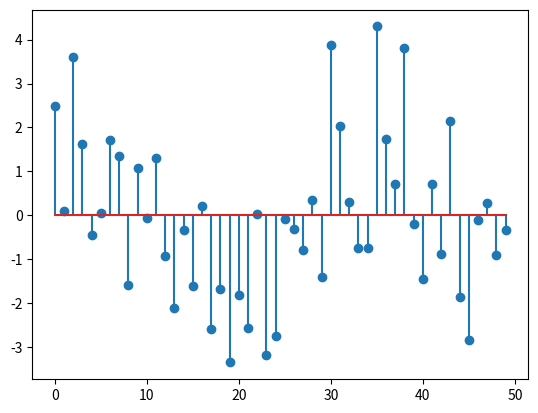
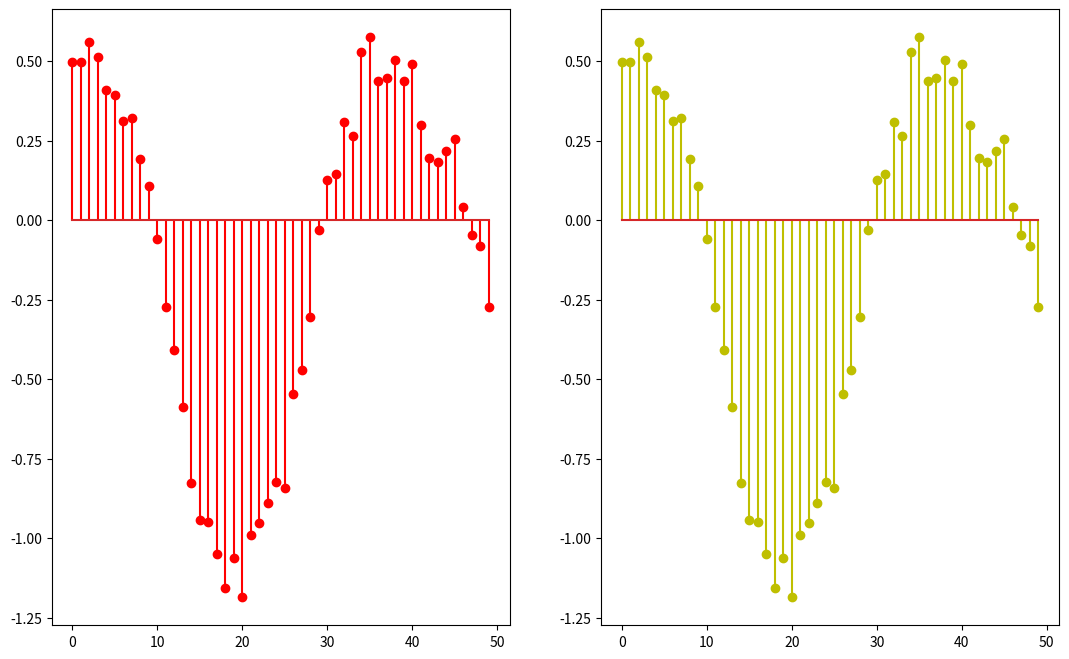

Write the Python code that produced these figures, in order.
# In this We will try to check wheter Mean_Filter is LTI system or not

import numpy as np
import matplotlib.pyplot as plt

def Add_Noise(audio,mu = 0,sigma = 1):
	gaussian_noise = np.random.normal(0, 1, audio.shape[0])
	audio = audio + gaussian_noise
	
	return audio
	

def Mean_Filter(audio,M):
	p,q,s = M,audio.shape[0]- M,audio.shape[0]
	audio_change = np.zeros(s+2*M)
	audio_change[M:s+M] = audio
	audio_new = np.zeros(s)
		
	for i in range(M,s+M):
		audio_new[i-M] = np.mean(audio_change[i-M:i+M])
	
	time = np.arange(s)	
	
	return audio_new,time
	
def Sin_Discrete(a,b,F,A = 1,f = 1):
	"""
	A = Amplitude
	F = Sampling Frequency
	f = Frequency
	"a" and "b" are range for plotting the graph
	"""	
	time = np.arange(a,b,1)
	amplitude = A*np.sin(2*np.pi*time*f/F)
	
	return amplitude,time

def Cos_Discrete(a,b,F,A = 1,f = 1):
	"""
	A = Amplitude
	F = Sampling Frequency
	f = Frequency
	"a" and "b" are range for plotting the graph
	"""	
	time = np.arange(a,b,1)
	amplitude = A*np.cos(2*np.pi*time*f/F)
	
	return amplitude,time
		
C,time = Cos_Discrete(0,50,32)
S,time = Sin_Discrete(0,50,32)

#plt.stem(time,S)
#plt.stem(time,C,'y')
#plt.show()

C_noise = Add_Noise(C)
S_noise = Add_Noise(S)

#plt.stem(time,S_noise)
#plt.stem(time,C_noise,'r')
#plt.show()

Sum = np.add(S,C)
Sum_noise = S_noise + C_noise
plt.stem(time,Sum_noise)
plt.show()

C_filtered_Mean,time = Mean_Filter(C_noise,10)
S_filtered_Mean,time = Mean_Filter(S_noise,10)
Filtered_Sum = S_filtered_Mean + C_filtered_Mean

Sum_filtered_Mean,time = Mean_Filter(Sum_noise,10)

plt.figure(figsize=(13, 8))

ax = plt.subplot(1, 2, 1)
plt.stem(time,Filtered_Sum,'r')

ax = plt.subplot(1,2,2)
plt.stem(time,Sum_filtered_Mean,'y')
plt.show()
